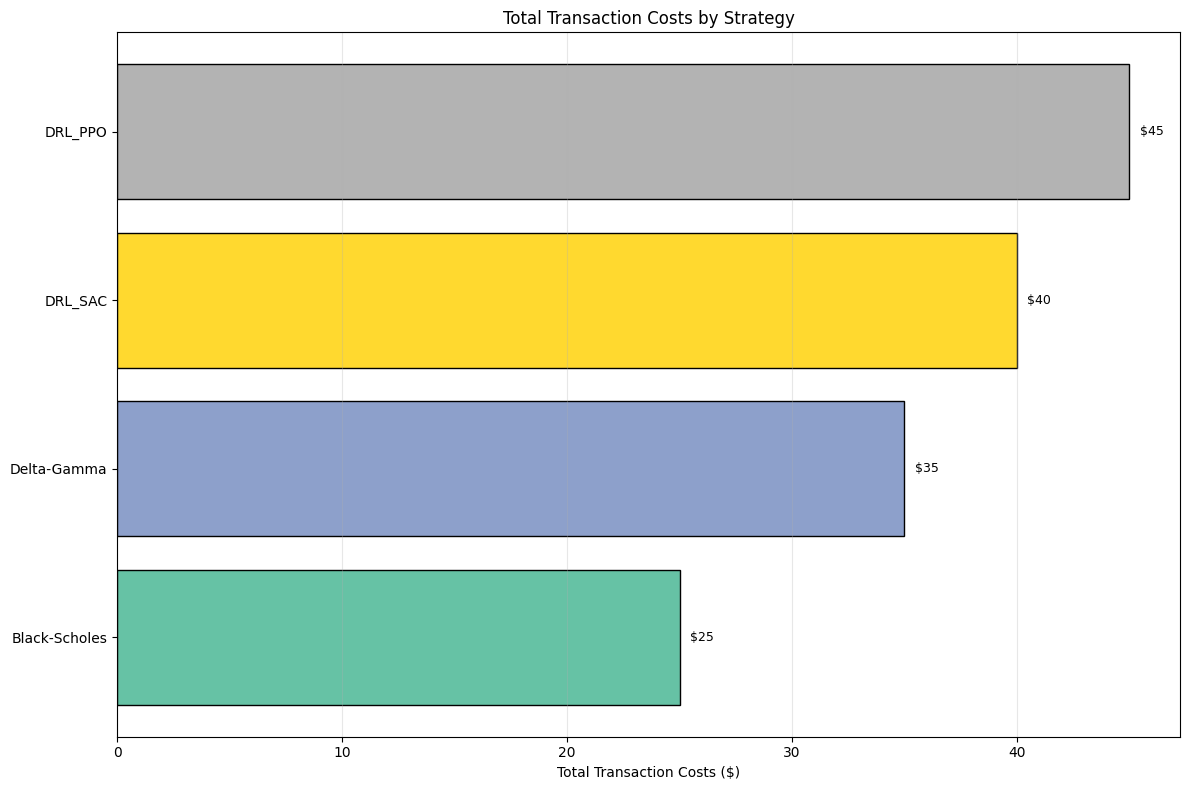
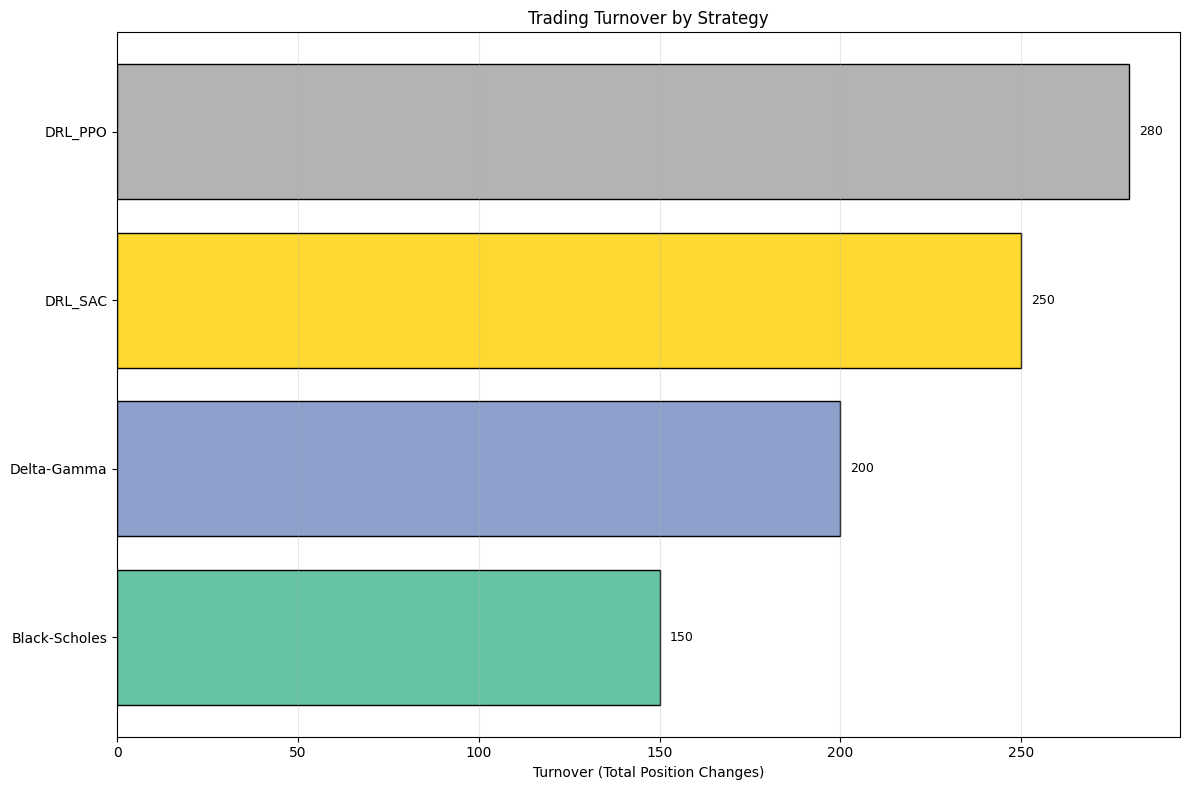
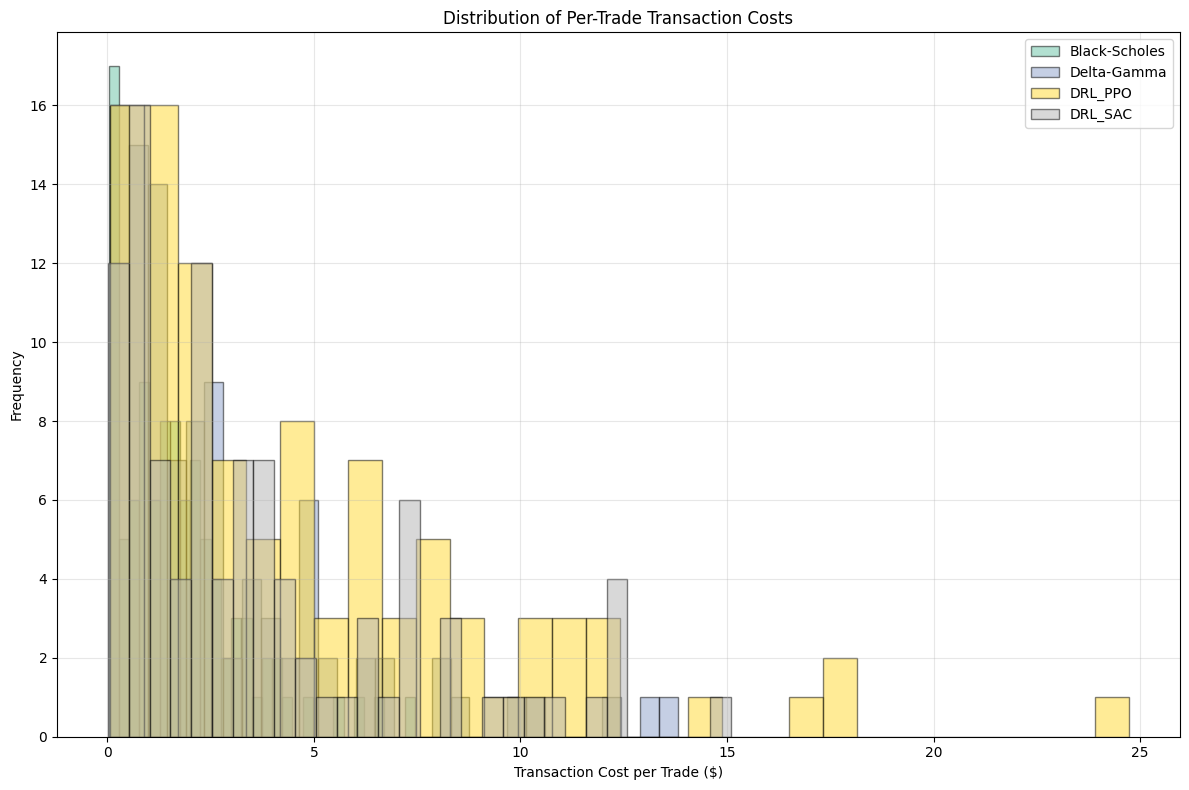
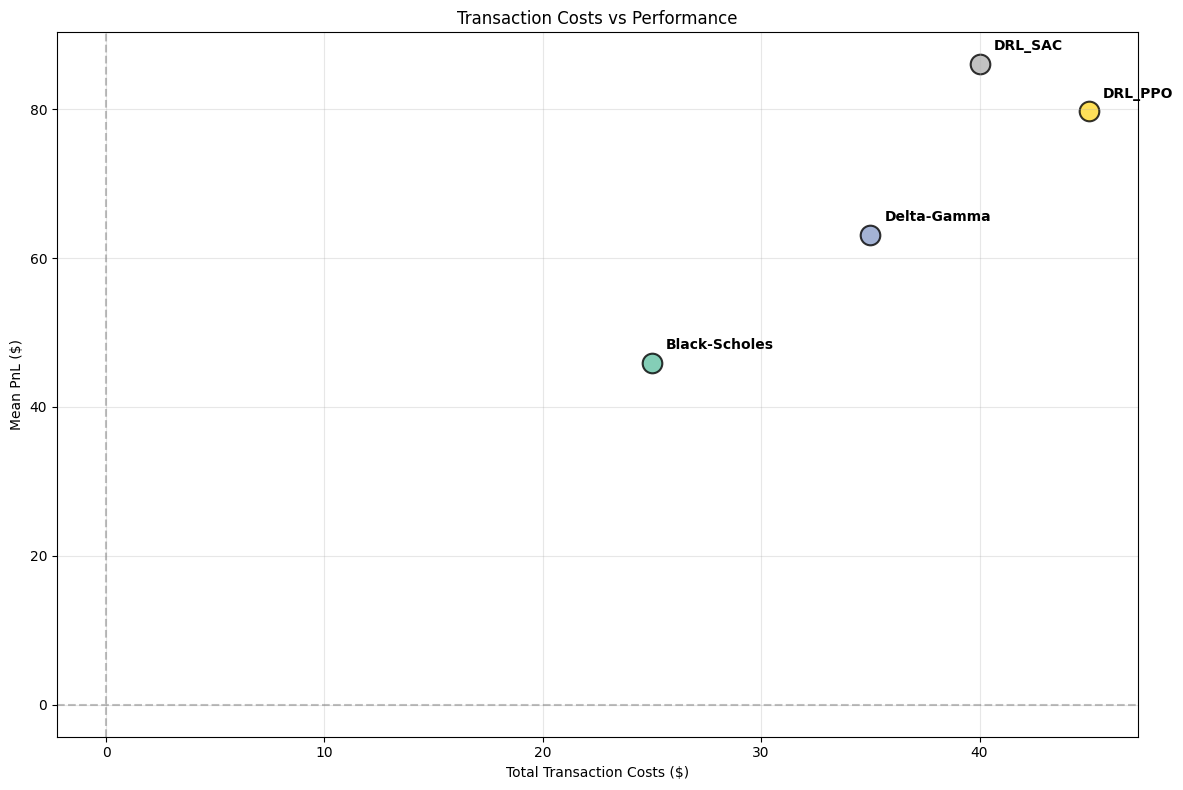
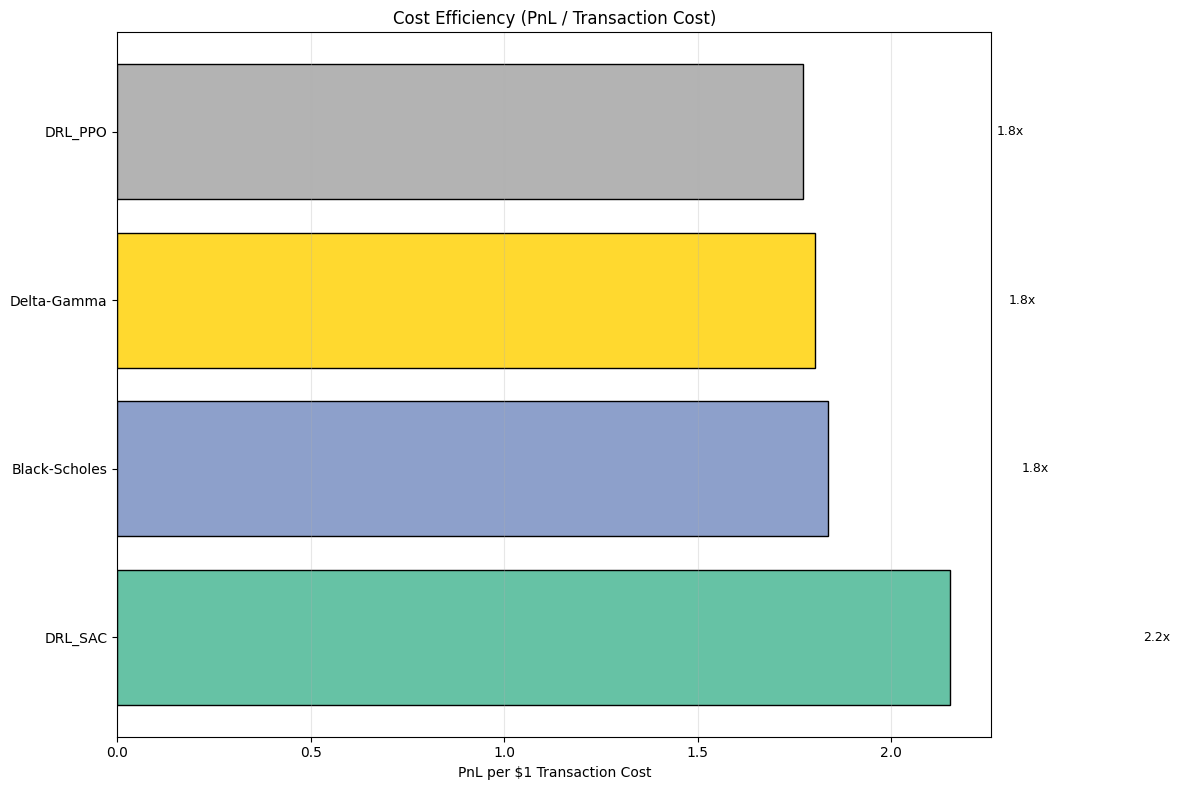

The matplotlib source for these figures, in order:
# -*- coding: utf-8 -*-
"""
================================================================================
TRANSACTION COSTS PLOTS
================================================================================

This module creates visualizations for transaction cost analysis:
    - Total transaction costs by strategy (bar chart)
    - Cost per trade distribution (histogram)
    - Turnover comparison (bar chart)
    - Cost vs PnL scatter plot
    - Cost efficiency ratio
================================================================================
"""

import numpy as np
import pandas as pd
import matplotlib.pyplot as plt
import seaborn as sns
from typing import Dict, List, Optional, Tuple
import warnings
warnings.filterwarnings('ignore')

# Set style
try:
    plt.style.use('seaborn-v0-8-darkgrid')
except:
    try:
        plt.style.use('seaborn-darkgrid')
    except:
        plt.style.use('default')


class TransactionCostPlotter:
    """
    Plotter for transaction cost visualizations.
    
    Creates:
        - Total transaction costs bar chart
        - Cost per trade distribution
        - Turnover comparison
        - Cost vs PnL scatter plot
        - Cost efficiency ratio
    """
    
    def __init__(self, results: Dict[str, Dict], figsize: Tuple[int, int] = (12, 8)):
        """
        Initialize plotter.
        
        Args:
            results: Dictionary of backtest results from BacktestEngine
            figsize: Figure size (width, height)
        """
        self.results = results
        self.figsize = figsize
        self.colors = plt.cm.Set2(np.linspace(0, 1, len(results)))
    
    def plot_total_costs(self, save_path: Optional[str] = None) -> plt.Figure:
        """
        Plot total transaction costs by strategy.
        
        Args:
            save_path: Path to save the figure
        
        Returns:
            Matplotlib figure
        """
        fig, ax = plt.subplots(figsize=self.figsize)
        
        names = []
        costs = []
        
        for name, data in self.results.items():
            if 'metrics' in data and 'total_transaction_costs' in data['metrics']:
                names.append(name)
                costs.append(data['metrics']['total_transaction_costs'])
            elif 'pnls' in data:
                # Estimate costs if not available (using 10% of std as placeholder)
                names.append(name)
                costs.append(np.std(data['pnls']) * 0.1 if len(data['pnls']) > 0 else 0)
        
        if not names:
            ax.text(0.5, 0.5, 'No transaction cost data available', 
                   transform=ax.transAxes, ha='center', va='center', fontsize=14)
            return fig
        
        # Sort by cost
        sorted_idx = np.argsort(costs)
        names = [names[i] for i in sorted_idx]
        costs = [costs[i] for i in sorted_idx]
        
        bars = ax.barh(names, costs, color=self.colors[:len(names)], edgecolor='black')
        ax.set_xlabel('Total Transaction Costs ($)')
        ax.set_title('Total Transaction Costs by Strategy')
        ax.grid(True, alpha=0.3, axis='x')
        
        # Add value labels
        for bar, val in zip(bars, costs):
            ax.text(val + (max(costs) * 0.01), bar.get_y() + bar.get_height()/2,
                   f'${val:.0f}', va='center', fontsize=9)
        
        plt.tight_layout()
        if save_path:
            plt.savefig(save_path, dpi=150, bbox_inches='tight')
        
        return fig
    
    def plot_turnover(self, save_path: Optional[str] = None) -> plt.Figure:
        """
        Plot turnover (trading volume) comparison.
        
        Args:
            save_path: Path to save the figure
        
        Returns:
            Matplotlib figure
        """
        fig, ax = plt.subplots(figsize=self.figsize)
        
        names = []
        turnovers = []
        
        for name, data in self.results.items():
            if 'metrics' in data and 'turnover' in data['metrics']:
                names.append(name)
                turnovers.append(data['metrics']['turnover'])
            elif 'actions' in data:
                # Estimate turnover from actions
                actions = data['actions']
                if len(actions) > 0:
                    turnover = np.sum(np.abs(np.diff(actions))) if len(actions) > 1 else 0
                    names.append(name)
                    turnovers.append(turnover)
                else:
                    names.append(name)
                    turnovers.append(0)
        
        if not names:
            ax.text(0.5, 0.5, 'No turnover data available', 
                   transform=ax.transAxes, ha='center', va='center', fontsize=14)
            return fig
        
        # Sort by turnover
        sorted_idx = np.argsort(turnovers)
        names = [names[i] for i in sorted_idx]
        turnovers = [turnovers[i] for i in sorted_idx]
        
        bars = ax.barh(names, turnovers, color=self.colors[:len(names)], edgecolor='black')
        ax.set_xlabel('Turnover (Total Position Changes)')
        ax.set_title('Trading Turnover by Strategy')
        ax.grid(True, alpha=0.3, axis='x')
        
        # Add value labels
        for bar, val in zip(bars, turnovers):
            ax.text(val + (max(turnovers) * 0.01), bar.get_y() + bar.get_height()/2,
                   f'{val:.0f}', va='center', fontsize=9)
        
        plt.tight_layout()
        if save_path:
            plt.savefig(save_path, dpi=150, bbox_inches='tight')
        
        return fig
    
    def plot_cost_distribution(self, save_path: Optional[str] = None) -> plt.Figure:
        """
        Plot distribution of per-trade costs.
        
        Args:
            save_path: Path to save the figure
        
        Returns:
            Matplotlib figure
        """
        fig, ax = plt.subplots(figsize=self.figsize)
        
        has_data = False
        
        for i, (name, data) in enumerate(self.results.items()):
            if 'transaction_costs' in data and data['transaction_costs'] is not None:
                costs = data['transaction_costs']
                if len(costs) > 0:
                    ax.hist(costs, bins=30, alpha=0.5, label=name, color=self.colors[i], edgecolor='black')
                    has_data = True
        
        if not has_data:
            ax.text(0.5, 0.5, 'No per-trade cost data available', 
                   transform=ax.transAxes, ha='center', va='center', fontsize=14)
            return fig
        
        ax.set_xlabel('Transaction Cost per Trade ($)')
        ax.set_ylabel('Frequency')
        ax.set_title('Distribution of Per-Trade Transaction Costs')
        ax.legend()
        ax.grid(True, alpha=0.3)
        
        plt.tight_layout()
        if save_path:
            plt.savefig(save_path, dpi=150, bbox_inches='tight')
        
        return fig
    
    def plot_cost_vs_pnl(self, save_path: Optional[str] = None) -> plt.Figure:
        """
        Plot transaction costs vs PnL scatter plot.
        
        Args:
            save_path: Path to save the figure
        
        Returns:
            Matplotlib figure
        """
        fig, ax = plt.subplots(figsize=self.figsize)
        
        has_data = False
        
        for i, (name, data) in enumerate(self.results.items()):
            if 'pnls' in data and data['pnls'] is not None:
                pnl = np.mean(data['pnls'])
                
                if 'metrics' in data and 'total_transaction_costs' in data['metrics']:
                    cost = data['metrics']['total_transaction_costs']
                else:
                    cost = np.std(data['pnls']) * 0.1 if len(data['pnls']) > 0 else 0
                
                ax.scatter(cost, pnl, s=200, color=self.colors[i], 
                          edgecolor='black', linewidth=1.5, alpha=0.8)
                ax.annotate(name, (cost, pnl), xytext=(10, 10),
                           textcoords='offset points', fontsize=10, fontweight='bold')
                has_data = True
        
        if not has_data:
            ax.text(0.5, 0.5, 'No cost vs PnL data available', 
                   transform=ax.transAxes, ha='center', va='center', fontsize=14)
            return fig
        
        ax.axhline(y=0, color='gray', linestyle='--', alpha=0.5)
        ax.axvline(x=0, color='gray', linestyle='--', alpha=0.5)
        ax.set_xlabel('Total Transaction Costs ($)')
        ax.set_ylabel('Mean PnL ($)')
        ax.set_title('Transaction Costs vs Performance')
        ax.grid(True, alpha=0.3)
        
        plt.tight_layout()
        if save_path:
            plt.savefig(save_path, dpi=150, bbox_inches='tight')
        
        return fig
    
    def plot_cost_efficiency(self, save_path: Optional[str] = None) -> plt.Figure:
        """
        Plot cost efficiency (PnL per $1 of transaction cost).
        
        Args:
            save_path: Path to save the figure
        
        Returns:
            Matplotlib figure
        """
        fig, ax = plt.subplots(figsize=self.figsize)
        
        names = []
        efficiencies = []
        
        for name, data in self.results.items():
            if 'pnls' in data and data['pnls'] is not None:
                pnl = np.mean(data['pnls'])
                
                if 'metrics' in data and 'total_transaction_costs' in data['metrics']:
                    cost = data['metrics']['total_transaction_costs']
                    efficiency = pnl / cost if cost > 0 else (np.inf if pnl > 0 else 0)
                else:
                    efficiency = 0
                
                names.append(name)
                efficiencies.append(efficiency)
        
        if not names:
            ax.text(0.5, 0.5, 'No cost efficiency data available', 
                   transform=ax.transAxes, ha='center', va='center', fontsize=14)
            return fig
        
        # Sort by efficiency (descending)
        sorted_idx = np.argsort(efficiencies)[::-1]
        names = [names[i] for i in sorted_idx]
        efficiencies = [efficiencies[i] for i in sorted_idx]
        
        # Handle infinite values
        display_values = []
        for val in efficiencies:
            if val == np.inf:
                display_values.append(100)  # Cap at 100 for display
            else:
                display_values.append(val)
        
        bars = ax.barh(names, display_values, color=self.colors[:len(names)], edgecolor='black')
        ax.set_xlabel('PnL per $1 Transaction Cost')
        ax.set_title('Cost Efficiency (PnL / Transaction Cost)')
        ax.grid(True, alpha=0.3, axis='x')
        
        # Add value labels
        for bar, val in zip(bars, efficiencies):
            if val == np.inf:
                label = '∞'
            else:
                label = f'{val:.1f}x'
            ax.text(bar.get_width() + 0.5, bar.get_y() + bar.get_height()/2,
                   label, va='center', fontsize=9)
        
        plt.tight_layout()
        if save_path:
            plt.savefig(save_path, dpi=150, bbox_inches='tight')
        
        return fig
    
    def plot_all(self, save_dir: str = "results/figures") -> Dict[str, str]:
        """
        Create all transaction cost plots.
        
        Args:
            save_dir: Directory to save figures
        
        Returns:
            Dictionary with file paths
        """
        import os
        os.makedirs(save_dir, exist_ok=True)
        
        file_paths = {}
        
        # Total costs
        file_paths['total_costs'] = os.path.join(save_dir, 'total_transaction_costs.png')
        self.plot_total_costs(save_path=file_paths['total_costs'])
        
        # Turnover
        file_paths['turnover'] = os.path.join(save_dir, 'turnover_comparison.png')
        self.plot_turnover(save_path=file_paths['turnover'])
        
        # Cost distribution
        file_paths['cost_distribution'] = os.path.join(save_dir, 'cost_distribution.png')
        self.plot_cost_distribution(save_path=file_paths['cost_distribution'])
        
        # Cost vs PnL
        file_paths['cost_vs_pnl'] = os.path.join(save_dir, 'cost_vs_pnl.png')
        self.plot_cost_vs_pnl(save_path=file_paths['cost_vs_pnl'])
        
        # Cost efficiency
        file_paths['cost_efficiency'] = os.path.join(save_dir, 'cost_efficiency.png')
        self.plot_cost_efficiency(save_path=file_paths['cost_efficiency'])
        
        print(f"\nTransaction cost plots saved to {save_dir}")
        return file_paths


if __name__ == "__main__":
    print("="*70)
    print("TRANSACTION COST PLOTTER TEST")
    print("="*70)
    
    # Create sample data
    np.random.seed(42)
    sample_results = {
        'Black-Scholes': {
            'pnls': np.random.normal(50, 100, 200),
            'metrics': {'total_transaction_costs': 25.0, 'turnover': 150},
            'transaction_costs': np.random.exponential(2, 100)
        },
        'Delta-Gamma': {
            'pnls': np.random.normal(60, 90, 200),
            'metrics': {'total_transaction_costs': 35.0, 'turnover': 200},
            'transaction_costs': np.random.exponential(3, 100)
        },
        'DRL_PPO': {
            'pnls': np.random.normal(80, 85, 200),
            'metrics': {'total_transaction_costs': 45.0, 'turnover': 280},
            'transaction_costs': np.random.exponential(4, 100)
        },
        'DRL_SAC': {
            'pnls': np.random.normal(70, 95, 200),
            'metrics': {'total_transaction_costs': 40.0, 'turnover': 250},
            'transaction_costs': np.random.exponential(3.5, 100)
        }
    }
    
    plotter = TransactionCostPlotter(sample_results)
    plotter.plot_all(save_dir="test_plots")
